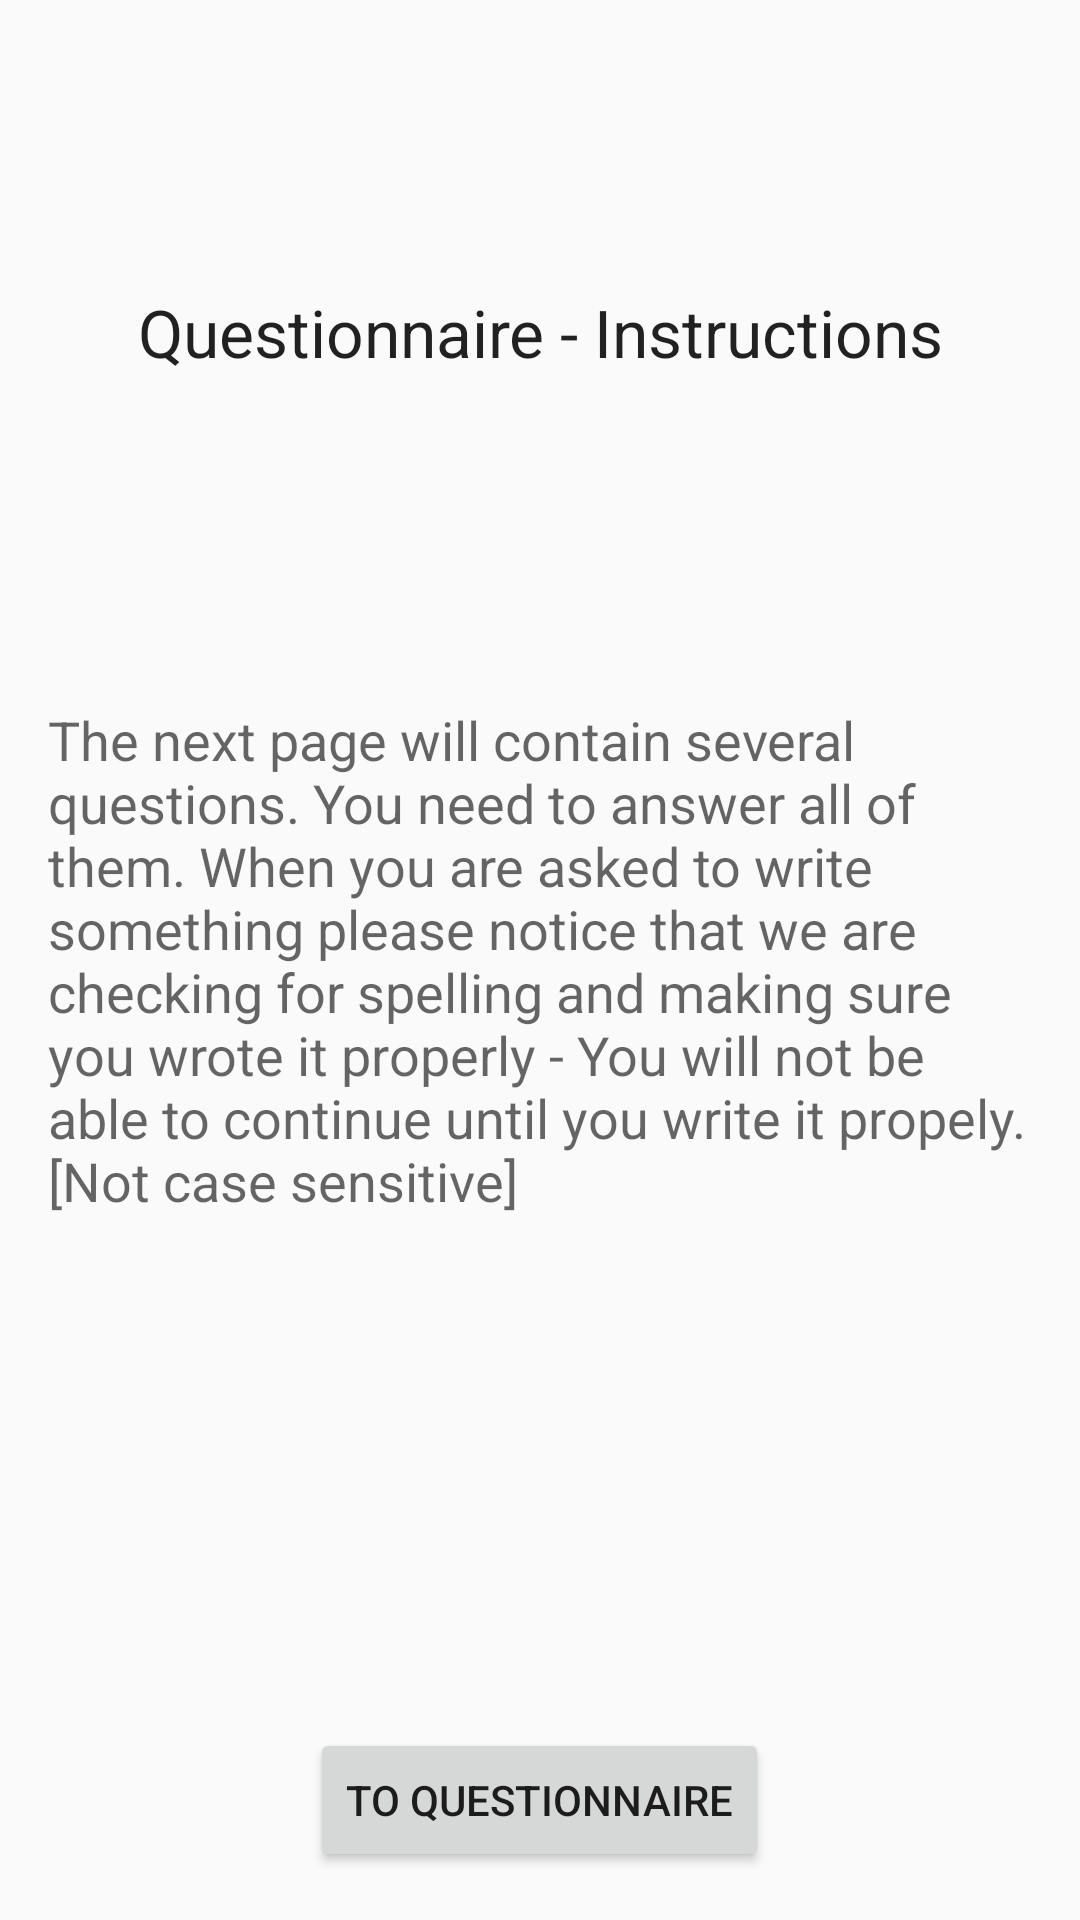

This screen was rendered from an Android layout file. Write that file and the resources it references.
<!-- AndroidManifest.xml: application theme AppTheme -->
<!-- res/layout/activity_captcha_game_guidelines.xml -->
<?xml version="1.0" encoding="utf-8"?>
<RelativeLayout xmlns:android="http://schemas.android.com/apk/res/android"
    xmlns:tools="http://schemas.android.com/tools" android:layout_width="match_parent"
    android:layout_height="match_parent" android:paddingLeft="@dimen/activity_horizontal_margin"
    android:paddingRight="@dimen/activity_horizontal_margin"
    android:paddingTop="@dimen/activity_vertical_margin"
    android:paddingBottom="@dimen/activity_vertical_margin"
    tools:context="gotr.bgu.final_project.CaptchaGameGuidelinesActivity"
    android:id="@+id/captcha_game_guide_layout"
    android:tag="to_questionnaire_bg">

    <TextView
        android:layout_width="wrap_content"
        android:layout_height="wrap_content"
        android:textAppearance="?android:attr/textAppearanceLarge"
        android:text="Questionnaire - Instructions"
        android:id="@+id/question_header_inst"
        android:gravity="center"
        android:layout_alignParentTop="true"
        android:layout_centerHorizontal="true"
        android:layout_marginTop="80dp"
        android:tag="to_questionnaire_title" />

    <TextView
        android:layout_width="wrap_content"
        android:layout_height="wrap_content"
        android:textAppearance="?android:attr/textAppearanceMedium"
        android:gravity="left"
        android:text="The next page will contain several questions. You need to answer all of them. When you are asked to write something please notice that we are checking for spelling and making sure you wrote it properly - You will not be able to continue until you write it propely. [Not case sensitive] "
        android:id="@+id/textView9"
        android:layout_centerVertical="true"
        android:layout_alignParentLeft="true"
        android:layout_alignParentStart="true"
        android:tag="to_questionnaire_text" />

    <Button
        android:layout_width="wrap_content"
        android:layout_height="wrap_content"
        android:text="To Questionnaire"
        android:id="@+id/toCaptchaGame"
        android:onClick="toCaptchaGame"
        android:layout_alignParentBottom="true"
        android:layout_centerHorizontal="true"
        android:tag="to_questionnaire" />

</RelativeLayout>
<!-- resources referenced by this layout -->
<resources>
  <dimen name="activity_horizontal_margin">16dp</dimen>
  <dimen name="activity_vertical_margin">16dp</dimen>
  <style name="AppTheme" parent="Theme.AppCompat.Light.DarkActionBar">
          
      </style>
</resources>
